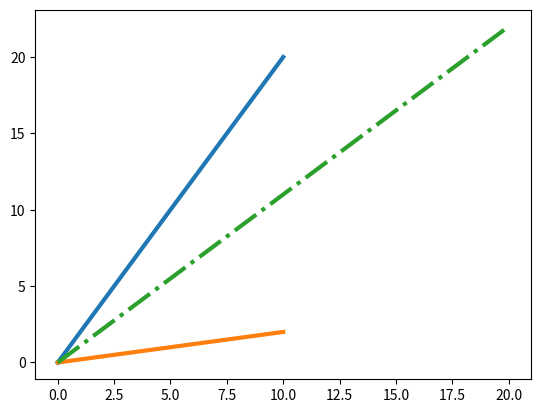

The matplotlib source for this figure:
import matplotlib. pyplot as plt

# def summator(*v):
#     x = 0
#     y = 0
#     for k, vy, in v:
#         x += k
#         y += vy
#     return x, y
# v1 = (10,20)
# v2 = (10,2)
# v = v1 + v2
# print(v)
# print(type(v))
# v = summator(v1,v2)
# print(v)

# Создаем свой класс
#классы строятся на функциях

# class Vector(object): можно и так и так написать
class Vector:
    def __init__ (self, x, y):#имя объекта класса и его значение  v1 это seif
        self.x = x
        self.y = y
        # self.cnt =


    def __add__ (self, other): # показывает как сложить
        x = self.x + other.x
        y = self.y + other.y
        return Vector (x, y)


    def display_add(self, other):
        res = self + other
        v1x = (0, self.x)
        v1y = (0, self.y)
        v2x = (0, other.x)
        v2y = (0, other.y)
        rx = [0, res.x]
        ry = [0, res.y]
        plt.plot(v1x, v1y, v2x, v2y, rx, ry, '-.', lw=3)
        plt.show()


    def __str__ (self): # метод обеспечивает что будет показывать print тк он не знает как выводить объект класс
        return f'V({self.x}, {self.y})'

v1=Vector(10, 20)
v2=Vector(10, 2)
v3=Vector(5, 5)
# print(v1.x, v1.y)
print(v1, v2)
v = v1 + v2 + v3
print(v)
v1.display_add(v2)
